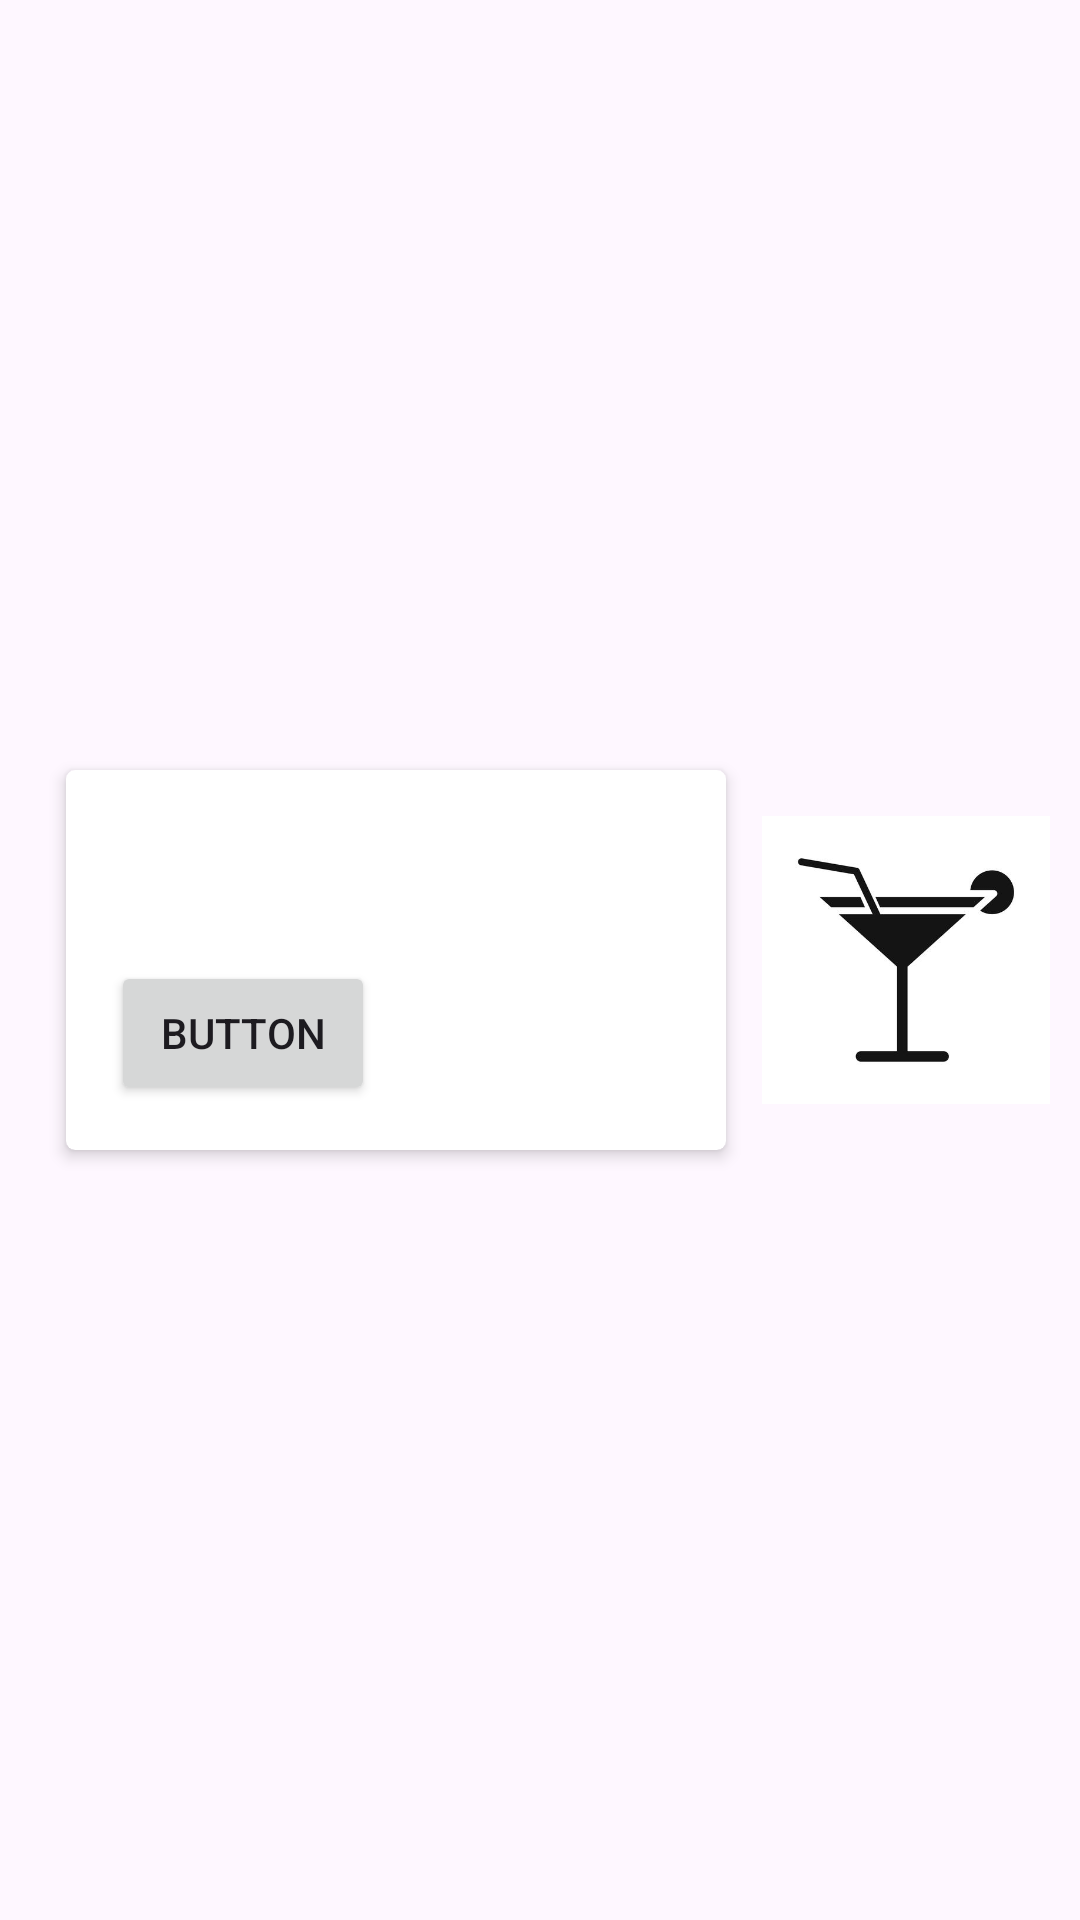

Write the Android layout XML for this screen, with the resource values it uses.
<!-- AndroidManifest.xml: application theme Theme.SmartBartender -->
<!-- res/layout/drinks_list.xml -->
<?xml version="1.0" encoding="utf-8"?>
<LinearLayout
    xmlns:android="http://schemas.android.com/apk/res/android"
    xmlns:tools="http://schemas.android.com/tools"
    xmlns:app="http://schemas.android.com/apk/res-auto"
    android:id="@+id/llMain"
    android:layout_width="match_parent"
    android:layout_height="wrap_content"
    android:gravity="center_vertical"
    android:orientation="horizontal"
    android:padding="10dp">


    
    <androidx.cardview.widget.CardView
        android:layout_width="0dp"
        android:layout_height="wrap_content"
        android:layout_weight="1"
        android:layout_marginStart="8dp"
        android:layout_marginEnd="8dp"
        android:background="@color/white"
        android:foreground="?attr/selectableItemBackground"
        app:cardCornerRadius="3dp"
        app:cardElevation="3dp"
        app:cardUseCompatPadding="true">

        
        <LinearLayout
            android:layout_width="match_parent"
            android:layout_height="wrap_content"
            android:padding="15dp"
            android:orientation="vertical">

            
            <TextView
                android:id="@+id/tvName"
                android:layout_width="wrap_content"
                android:layout_height="wrap_content"
                android:textColor="@android:color/black"
                android:textSize="20sp"
                tools:text="Drink Name" />

            
            <TextView
                android:id="@+id/tvIngredients"
                android:layout_width="match_parent"
                android:layout_height="wrap_content"
                android:layout_weight="1"
                android:textColor="#454545"
                android:textSize="16sp"
                tools:text="Ingredients" />

            
            <Button
                android:id="@+id/rowButton"
                android:layout_width="wrap_content"
                android:layout_height="wrap_content"
                android:onClick="sendHttpRequestAsync"
                android:text="Button" />
        </LinearLayout>
    </androidx.cardview.widget.CardView>

    
    <ImageView
        android:id="@+id/drinkImageView"
        android:layout_width="96dp"
        android:layout_height="96dp"
        android:layout_gravity="center_vertical"
        android:src="@drawable/defaultdrinkimage" />
</LinearLayout>
<!-- resources referenced by this layout -->
<resources>
  <color name="white">#FFFFFFFF</color>
  <!-- drawable defaultdrinkimage: jpg bitmap (drawable, 6849 bytes) -->
  <style name="Theme.SmartBartender" parent="Base.Theme.SmartBartender" />
  <style name="Base.Theme.SmartBartender" parent="Theme.Material3.DayNight.NoActionBar">
          
          
      </style>
</resources>
